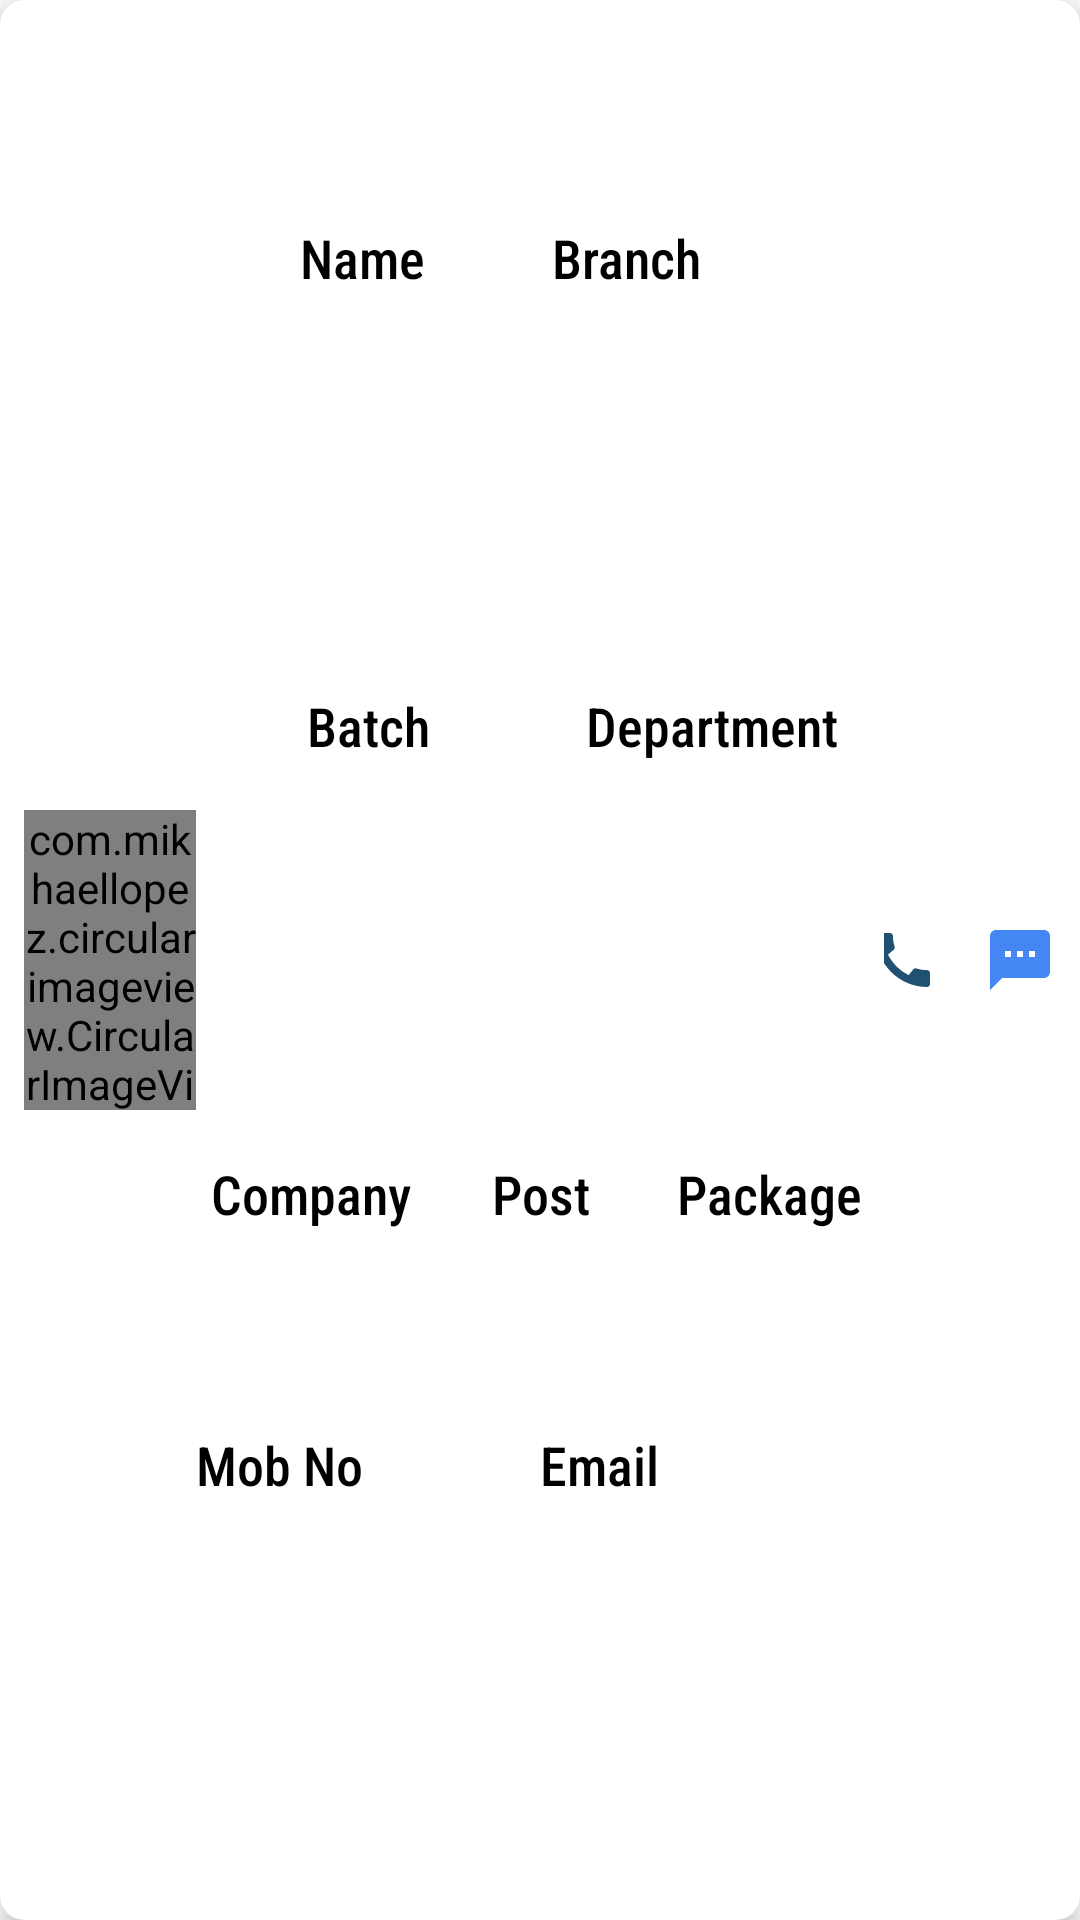

Here is an Android app screen rendered from its layout file. Give the layout XML and the strings, colors and styles it references.
<!-- AndroidManifest.xml: application theme Theme.StudentAlumni -->
<!-- res/layout/salumni_design.xml -->
<?xml version="1.0" encoding="utf-8"?>
<androidx.cardview.widget.CardView
    xmlns:android="http://schemas.android.com/apk/res/android"
    android:layout_width="match_parent"
    android:layout_height="120dp"
    xmlns:app="http://schemas.android.com/apk/res-auto"
    app:cardElevation="5dp"
    app:cardCornerRadius="8dp"
    android:layout_margin="8dp">

    <LinearLayout
        android:id="@+id/lytAlumni"
        android:orientation="horizontal"
        android:layout_width="match_parent"
        android:layout_height="match_parent"
        android:visibility="visible"
        android:layout_margin="8dp"
        android:weightSum="6">
        <com.mikhaellopez.circularimageview.CircularImageView
            android:layout_width="0dp"
            android:layout_height="100dp"
            android:src="@drawable/alumni_tbslct"
            android:id="@+id/imgAlProfile"
            android:layout_gravity="center"
            android:layout_weight="1"/>

        <LinearLayout
            android:layout_width="0dp"
            android:layout_height="match_parent"
            android:orientation="vertical"
            android:layout_weight="4"
            android:weightSum="4">
            <LinearLayout
                android:layout_width="match_parent"
                android:layout_height="match_parent"
                android:orientation="horizontal"
                android:layout_weight="1"
                android:weightSum="2">
                <TextView
                    android:id="@+id/txtAlName"
                    android:layout_width="match_parent"
                    android:layout_height="match_parent"
                    android:gravity="center"
                    android:textSize="18sp"
                    android:textColor="@android:color/black"
                    android:fontFamily="sans-serif-condensed-medium"
                    android:layout_weight="1"
                    android:text="Name "/>

                <TextView
                    android:id="@+id/txtAlBranch"
                    android:layout_width="match_parent"
                    android:layout_height="match_parent"
                    android:gravity="center|left"
                    android:textSize="18sp"
                    android:textColor="@android:color/black"
                    android:fontFamily="sans-serif-condensed-medium"
                    android:layout_weight="1"
                    android:text=" Branch"/>
            </LinearLayout>
            <LinearLayout
                android:layout_width="match_parent"
                android:layout_height="match_parent"
                android:orientation="horizontal"
                android:layout_weight="1"
                android:weightSum="2">
                <TextView
                    android:id="@+id/txtAlBatch"
                    android:layout_width="match_parent"
                    android:layout_height="match_parent"
                    android:layout_weight="1"
                    android:textSize="18sp"
                    android:textColor="@android:color/black"
                    android:fontFamily="sans-serif-condensed-medium"

                    android:gravity="center"
                    android:text="Batch"/>

                <TextView
                    android:id="@+id/txtAlDept"
                    android:layout_width="match_parent"
                    android:layout_height="match_parent"
                    android:textSize="18sp"
                    android:textColor="@android:color/black"
                    android:fontFamily="sans-serif-condensed-medium"

                    android:layout_weight="1"
                    android:gravity="center"
                    android:text="Department"/>

            </LinearLayout>
            <LinearLayout

                android:layout_width="match_parent"
                android:layout_height="match_parent"
                android:orientation="horizontal"
                android:layout_weight="1"
                android:weightSum="3">
                <TextView
                    android:id="@+id/txtAlCompany"
                    android:layout_width="match_parent"
                    android:layout_height="match_parent"
                    android:textSize="18sp"
                    android:textColor="@android:color/black"
                    android:fontFamily="sans-serif-condensed-medium"

                    android:layout_weight="1"
                    android:gravity="center"
                    android:text="Company"/>

                <TextView
                    android:id="@+id/txtAlPost"
                    android:layout_width="match_parent"
                    android:layout_height="match_parent"
                    android:textSize="18sp"
                    android:textColor="@android:color/black"
                    android:fontFamily="sans-serif-condensed-medium"

                    android:layout_weight="1"
                    android:gravity="center"
                    android:text="Post"/>
                <TextView
                    android:id="@+id/txtAlPackage"
                    android:layout_width="match_parent"
                    android:layout_height="match_parent"
                    android:textSize="18sp"
                    android:textColor="@android:color/black"
                    android:fontFamily="sans-serif-condensed-medium"
                    android:layout_weight="1"
                    android:gravity="center"
                    android:text="Package"/>


            </LinearLayout>
            <LinearLayout
                android:layout_width="match_parent"
                android:layout_height="match_parent"
                android:orientation="horizontal"
                android:layout_weight="1"
                android:weightSum="2">
                <TextView
                    android:id="@+id/txtAlMob"
                    android:layout_width="match_parent"
                    android:layout_height="match_parent"
                    android:layout_weight="1"
                    android:textSize="18sp"
                    android:textColor="@android:color/black"
                    android:fontFamily="sans-serif-condensed-medium"

                    android:gravity="start"
                    android:text="Mob No"/>

                <TextView
                    android:id="@+id/txtAlEmail"
                    android:layout_width="match_parent"
                    android:layout_height="match_parent"
                    android:textSize="18sp"
                    android:textColor="@android:color/black"
                    android:fontFamily="sans-serif-condensed-medium"
                    android:maxLines="1"
                    android:ems="1"
                    android:layout_weight="1"
                    android:gravity="start"
                    android:text="Email"/>

            </LinearLayout>
        </LinearLayout>
        <LinearLayout
            android:layout_width="0dp"
            android:layout_height="match_parent"
            android:orientation="horizontal"
            android:layout_gravity="end"
            android:gravity="end"
            android:weightSum="2"
            android:layout_weight="1">
            <ImageView
                android:layout_width="24dp"
                android:layout_height="24dp"
                android:src="@drawable/ic_baseline_call_24"
                android:layout_marginStart="25dp"
                android:layout_gravity="center"
                android:id="@+id/imgCall" />
            <ImageView
                android:layout_width="24dp"
                android:layout_height="24dp"
                android:layout_marginStart="15dp"
                android:layout_gravity="center"
                android:src="@drawable/ic_baseline_sms_24"
                android:id="@+id/imgSMS"
               />
        </LinearLayout>

    </LinearLayout>






</androidx.cardview.widget.CardView>
<!-- resources referenced by this layout -->
<resources>
  <!-- drawable alumni_tbslct: png bitmap (drawable, 9913 bytes) -->
  <!-- drawable ic_baseline_call_24 (drawable) -->
  <vector android:height="24dp" android:tint="#205072"
      android:viewportHeight="24" android:viewportWidth="24"
      android:width="24dp" xmlns:android="http://schemas.android.com/apk/res/android">
      <path android:fillColor="@android:color/white" android:pathData="M20.01,15.38c-1.23,0 -2.42,-0.2 -3.53,-0.56 -0.35,-0.12 -0.74,-0.03 -1.01,0.24l-1.57,1.97c-2.83,-1.35 -5.48,-3.9 -6.89,-6.83l1.95,-1.66c0.27,-0.28 0.35,-0.67 0.24,-1.02 -0.37,-1.11 -0.56,-2.3 -0.56,-3.53 0,-0.54 -0.45,-0.99 -0.99,-0.99H4.19C3.65,3 3,3.24 3,3.99 3,13.28 10.73,21 20.01,21c0.71,0 0.99,-0.63 0.99,-1.18v-3.45c0,-0.54 -0.45,-0.99 -0.99,-0.99z"/>
  </vector>
  <!-- drawable ic_baseline_sms_24 (drawable) -->
  <vector android:height="24dp" android:tint="#4386F4"
      android:viewportHeight="24" android:viewportWidth="24"
      android:width="24dp" xmlns:android="http://schemas.android.com/apk/res/android">
      <path android:fillColor="@android:color/white" android:pathData="M20,2L4,2c-1.1,0 -1.99,0.9 -1.99,2L2,22l4,-4h14c1.1,0 2,-0.9 2,-2L22,4c0,-1.1 -0.9,-2 -2,-2zM9,11L7,11L7,9h2v2zM13,11h-2L11,9h2v2zM17,11h-2L15,9h2v2z"/>
  </vector>
  <style name="Theme.StudentAlumni" parent="Theme.MaterialComponents.DayNight.DarkActionBar">
          
          <item name="colorPrimary">#11CFC5</item>
          <item name="colorPrimaryVariant">#068A83</item>
          <item name="colorOnPrimary">@android:color/white</item>
          
          <item name="colorSecondary">@android:color/tab_indicator_text</item>
          <item name="colorSecondaryVariant">@android:color/background_light</item>
          <item name="colorOnSecondary">@android:color/black</item>
          
          <item name="android:statusBarColor" tools:targetApi="l">?attr/colorPrimaryVariant</item>
          
      </style>
</resources>
